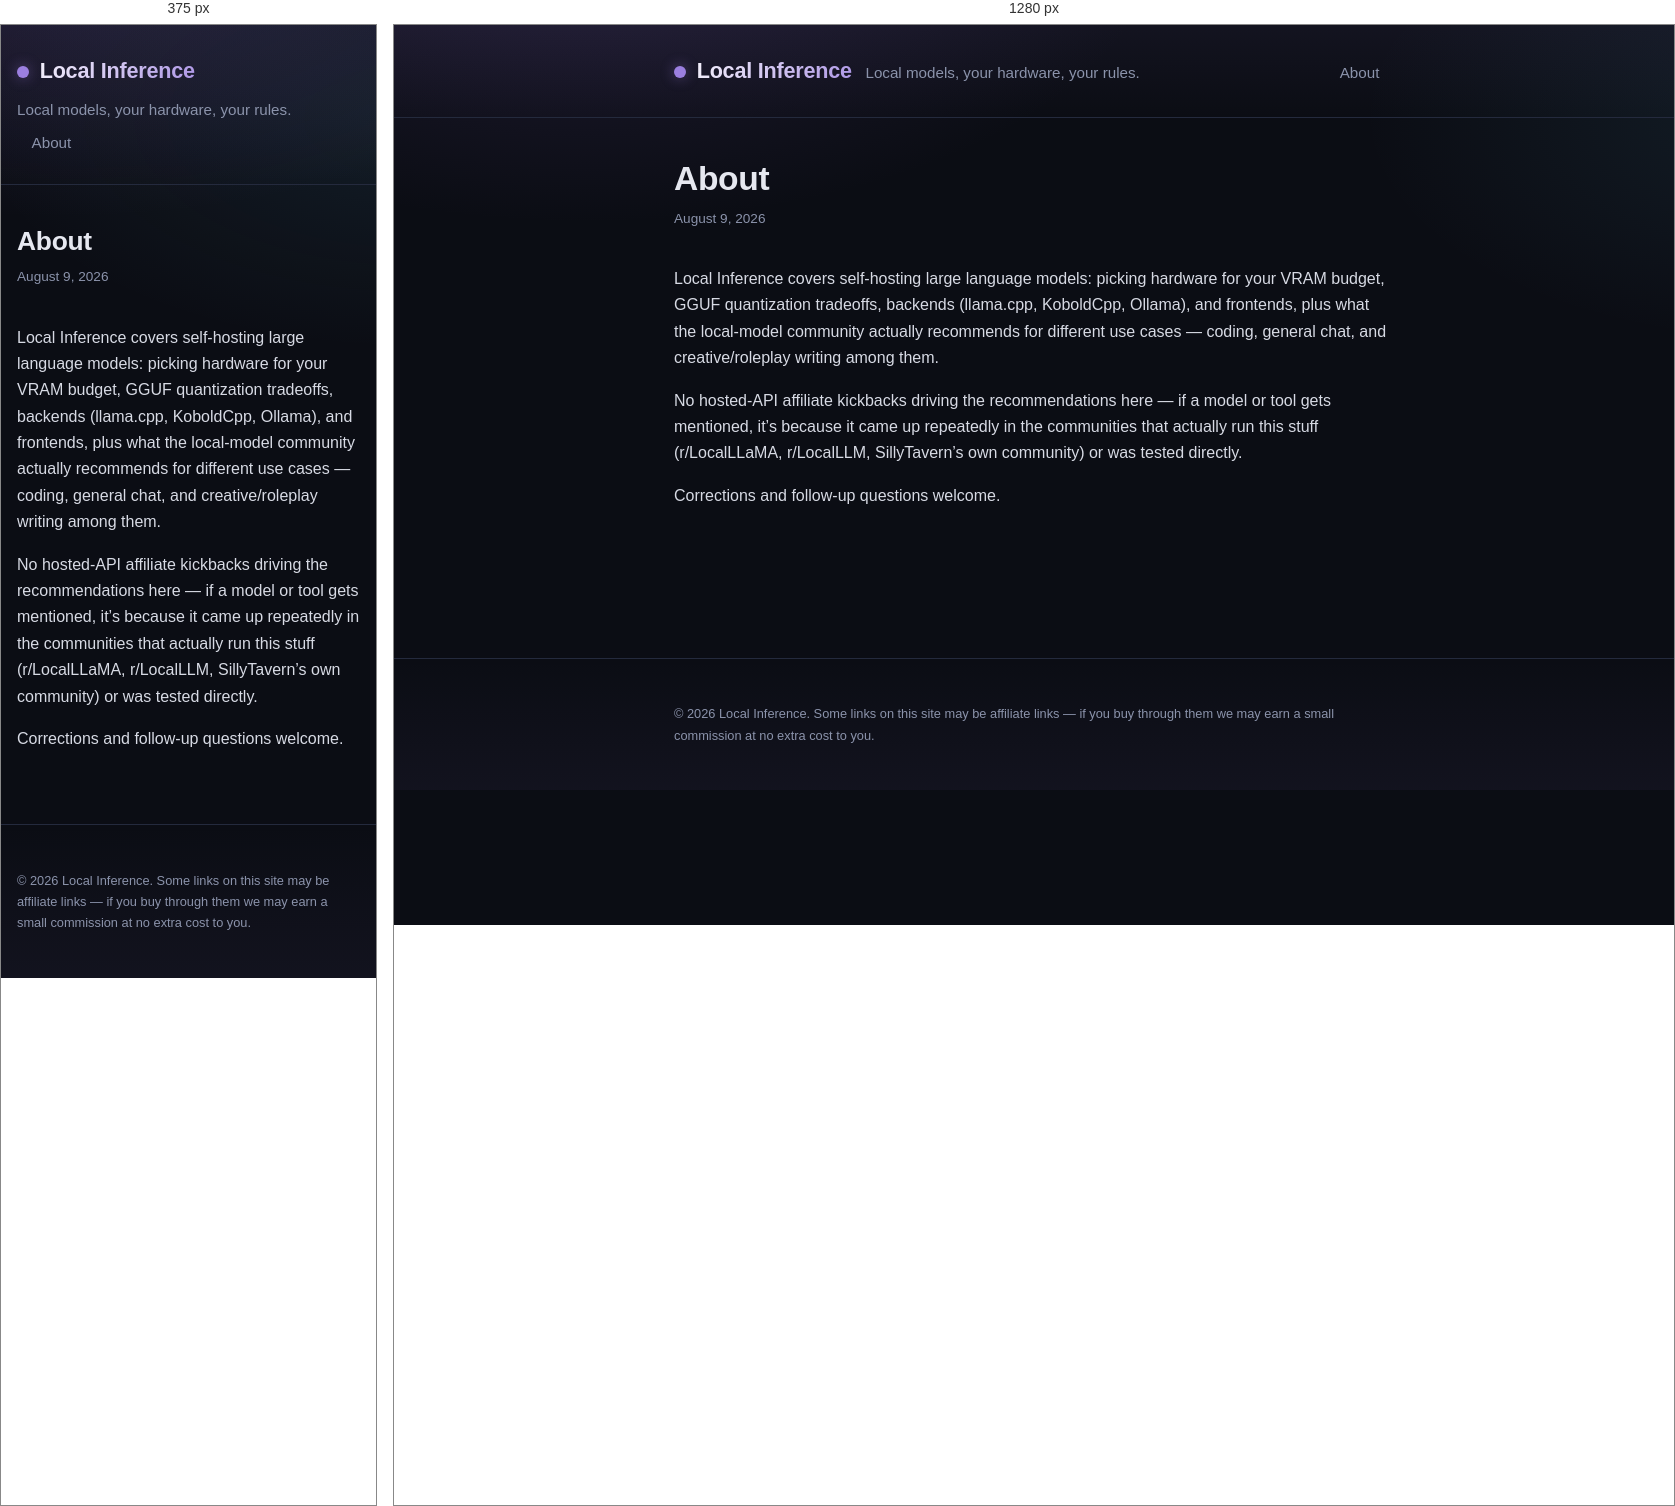
Rendered at 375 px and 1280 px, left to right.

<!-- file: index.html -->
<!doctype html><html lang=en><head><meta charset=utf-8><meta name=viewport content="width=device-width,initial-scale=1"><title>About · Local Inference</title><meta name=description content="What Local Inference is and who writes it."><link rel=stylesheet href=/css/style.css><link rel=alternate type=application/rss+xml href=/index.xml title="Local Inference"><script async src="https://pagead2.googlesyndication.com/pagead/js/adsbygoogle.js?client=ca-pub-3797749320386385" crossorigin=anonymous></script></head><body><header class=site-header><div class=wrap><a class=brand href=/>Local Inference</a>
<span class=tagline>Local models, your hardware, your rules.</span><nav class=nav><a href=/about/>About</a></nav></div></header><main class=wrap><article class=post><h1>About</h1><div class=meta><time datetime=2026-08-09>August 9, 2026</time></div><div class=content><p>Local Inference covers self-hosting large language models: picking
hardware for your VRAM budget, GGUF quantization tradeoffs, backends
(llama.cpp, KoboldCpp, Ollama), and frontends, plus what the local-model
community actually recommends for different use cases — coding, general
chat, and creative/roleplay writing among them.</p><p>No hosted-API affiliate kickbacks driving the recommendations here — if a
model or tool gets mentioned, it&rsquo;s because it came up repeatedly in the
communities that actually run this stuff (r/LocalLLaMA, r/LocalLLM,
SillyTavern&rsquo;s own community) or was tested directly.</p><p>Corrections and follow-up questions welcome.</p></div></article></main><footer class=site-footer><div class=wrap><p>&copy; 2026 Local Inference. Some links on this site may be affiliate links — if you buy through them we may earn a small commission at no extra cost to you.</p></div></footer></body></html>

/* @media block from style.css */
@media (max-width: 640px) {
  .wrap {
    padding: 0 1rem;
  }
  .site-header .wrap {
    gap: 0.5rem;
  }
  .nav {
    margin-left: 0;
    width: 100%;
  }
  .intro h1 {
    font-size: 1.65rem;
  }
  article.post h1 {
    font-size: 1.65rem;
  }
  .post-summary {
    padding: 1.1rem 1.15rem;
  }
  .content pre {
    padding: 0.9rem;
  }
}